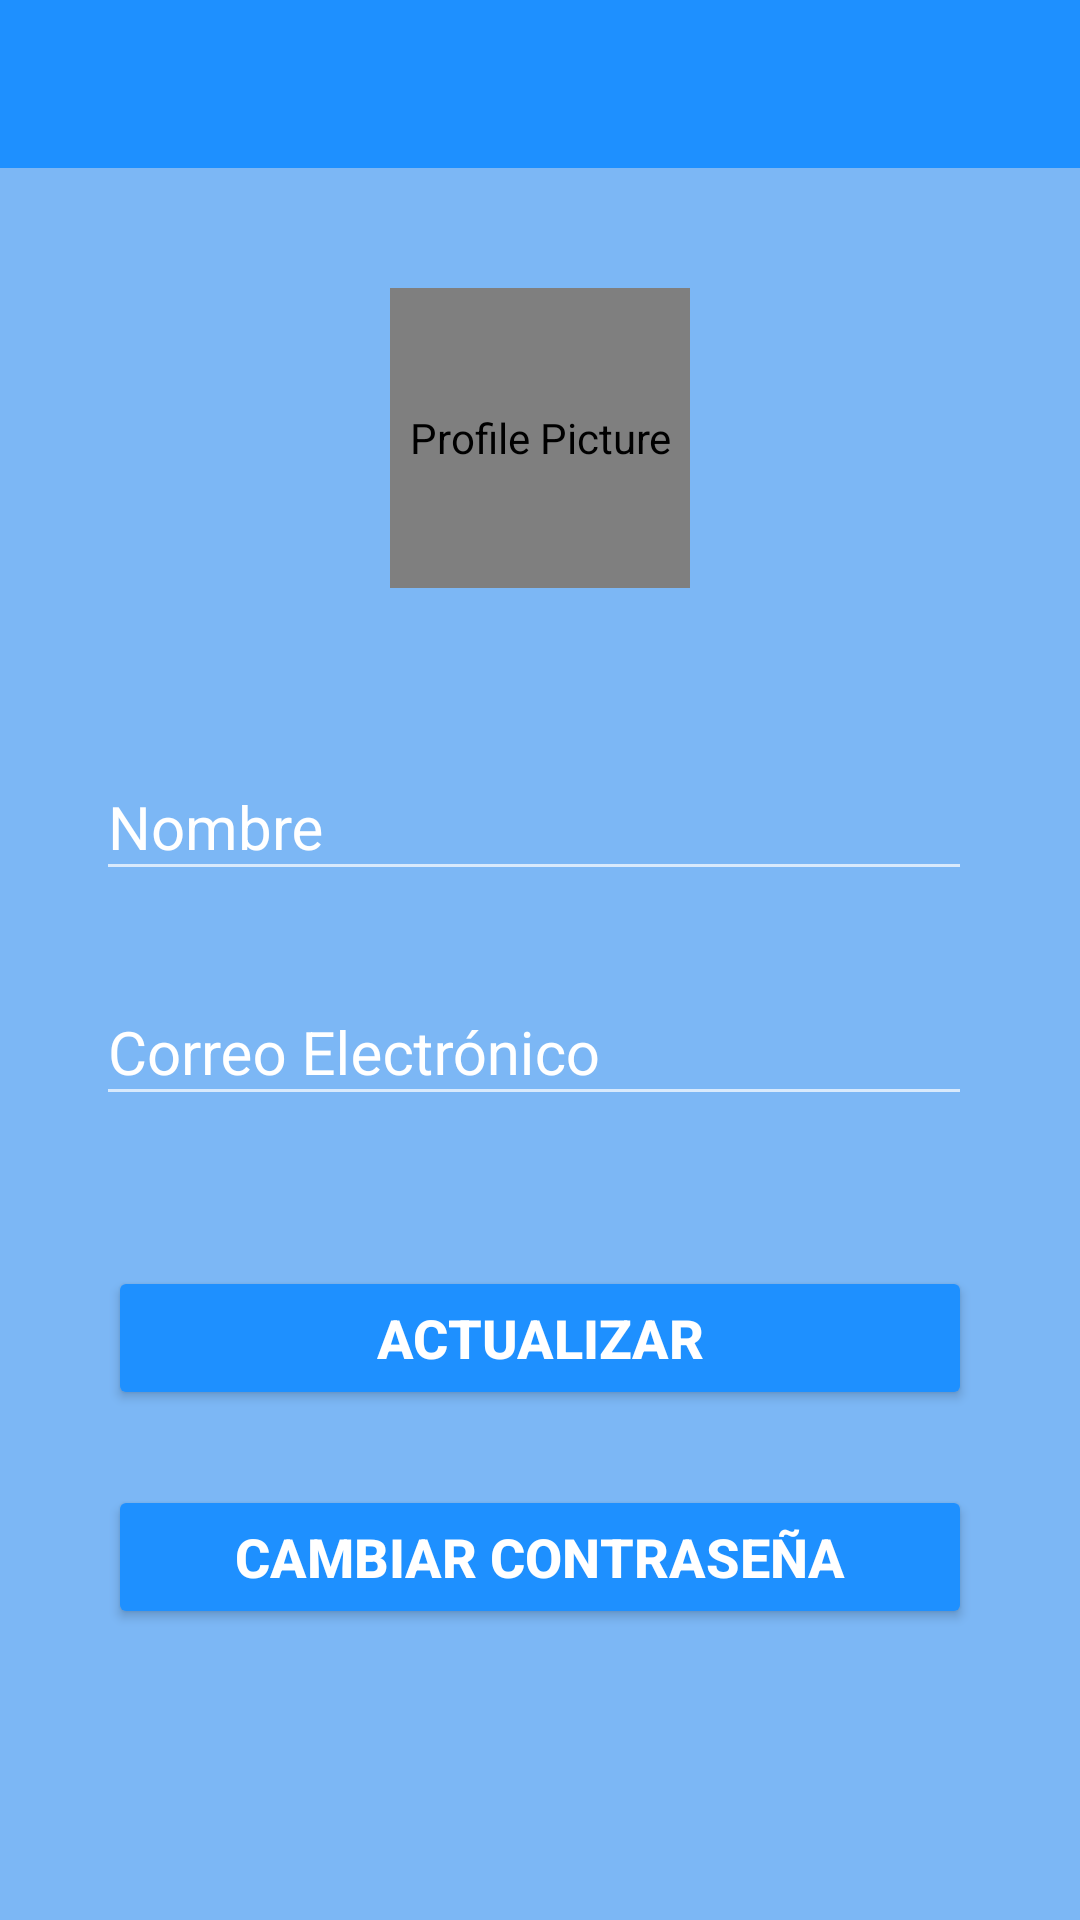

Reconstruct the res/layout file that produces this screen, plus the resources it refers to.
<!-- AndroidManifest.xml: activity theme Theme.AppCompat.NoActionBar -->
<!-- res/layout/activity_my_profile.xml -->
<?xml version="1.0" encoding="utf-8"?>
<LinearLayout xmlns:android="http://schemas.android.com/apk/res/android"
    xmlns:app="http://schemas.android.com/apk/res-auto"
    xmlns:tools="http://schemas.android.com/tools"
    android:layout_width="match_parent"
    android:layout_height="match_parent"
    android:orientation="vertical"
    android:background="@color/light_blue"
    tools:context=".activities.MyProfileActivity">

    <com.google.android.material.appbar.AppBarLayout
        android:layout_width="match_parent"
        android:layout_height="wrap_content"
        android:theme="@style/Theme.AirQualityApp">
        <androidx.appcompat.widget.Toolbar
            android:id="@+id/toolbar_my_profile_activity"
            android:layout_width="match_parent"
            android:layout_height="?attr/actionBarSize"
            android:background="?attr/colorSecondary"
            app:titleTextColor="@color/white"
            app:popupTheme="@style/ThemeOverlay.AppCompat.Light" />
    </com.google.android.material.appbar.AppBarLayout>

    <LinearLayout
        android:layout_width="match_parent"
        android:layout_height="match_parent"
        android:layout_gravity="center"
        android:layout_marginTop="40dp"
        android:gravity="center_horizontal"
        android:orientation="vertical">

        <de.hdodenhof.circleimageview.CircleImageView
            android:id="@+id/iv_profile_user_image"
            android:layout_width="100dp"
            android:layout_height="100dp"
            android:contentDescription="Profile Picture"
            android:src="@drawable/ic_user_place_holder"
            app:civ_circle_background_color="@color/white"/>

        <LinearLayout
            android:layout_width="match_parent"
            android:layout_height="wrap_content"
            android:orientation="vertical"
            android:padding="16dp">

            <com.google.android.material.textfield.TextInputLayout
                android:layout_width="match_parent"
                android:layout_height="wrap_content"
                android:layout_marginStart="16dp"
                android:layout_marginTop="30dp"
                android:layout_marginEnd="20dp"
                android:textColorHint="@color/white">

                <androidx.appcompat.widget.AppCompatEditText
                    android:id="@+id/my_profile_name"
                    android:layout_width="match_parent"
                    android:layout_height="wrap_content"
                    android:hint="Nombre"
                    android:inputType="text"
                    android:textSize="20sp" />
            </com.google.android.material.textfield.TextInputLayout>

            <com.google.android.material.textfield.TextInputLayout
                android:layout_width="match_parent"
                android:layout_height="wrap_content"
                android:layout_marginStart="16dp"
                android:layout_marginTop="20dp"
                android:layout_marginEnd="20dp"
                android:textColorHint="@color/white">

                <androidx.appcompat.widget.AppCompatEditText
                    android:id="@+id/my_profile_email"
                    android:layout_width="match_parent"
                    android:layout_height="wrap_content"
                    android:hint="Correo Electrónico"
                    android:inputType="textEmailAddress"
                    android:textSize="20sp" />
            </com.google.android.material.textfield.TextInputLayout>

            <Button
                android:id="@+id/my_profile_actualizar_btn"
                android:layout_width="match_parent"
                android:layout_height="wrap_content"
                android:layout_gravity="center"
                android:layout_marginStart="20dp"
                android:layout_marginTop="50dp"
                android:layout_marginEnd="20dp"
                android:backgroundTint="@color/dark_blue"
                android:gravity="center"
                android:paddingTop="8dp"
                android:paddingBottom="8dp"
                android:text="Actualizar"
                android:textColor="@color/white"
                android:textSize="18sp"
                android:textStyle="bold" />

            <Button
                android:id="@+id/my_profile_change_password_btn"
                android:layout_width="match_parent"
                android:layout_height="wrap_content"
                android:layout_gravity="center"
                android:layout_marginStart="20dp"
                android:layout_marginTop="25dp"
                android:layout_marginEnd="20dp"
                android:backgroundTint="@color/dark_blue"
                android:gravity="center"
                android:paddingTop="8dp"
                android:paddingBottom="8dp"
                android:text="Cambiar Contraseña"
                android:textColor="@color/white"
                android:textSize="18sp"
                android:textStyle="bold" />

        </LinearLayout>
    </LinearLayout>
</LinearLayout>
<!-- resources referenced by this layout -->
<resources>
  <color name="dark_blue">#1E90FF</color>
  <color name="light_blue">#7CB7F5</color>
  <color name="white">#FFFFFFFF</color>
  <style name="Theme.AirQualityApp" parent="Theme.MaterialComponents.DayNight.DarkActionBar">
          
          <item name="colorPrimary">@color/light_blue</item>
          <item name="colorPrimaryVariant">@color/purple_700</item>
          <item name="colorOnPrimary">@color/white</item>
          
          <item name="colorSecondary">@color/dark_blue</item>
          <item name="colorSecondaryVariant">@color/teal_700</item>
          <item name="colorOnSecondary">@color/black</item>
          
          <item name="android:statusBarColor" tools:targetApi="l">?attr/colorPrimaryVariant</item>
          
      </style>
  <color name="purple_700">#FF3700B3</color>
  <color name="teal_700">#FF018786</color>
  <color name="black">#000000</color>
</resources>
